Run: headless pygame with SDL's dummy video driver; simulated clock (each Clock.tick advances the game by its frame time, no real sleeping); random seed 0; keys injected as events and as key.get_pressed() state; no mouse input.
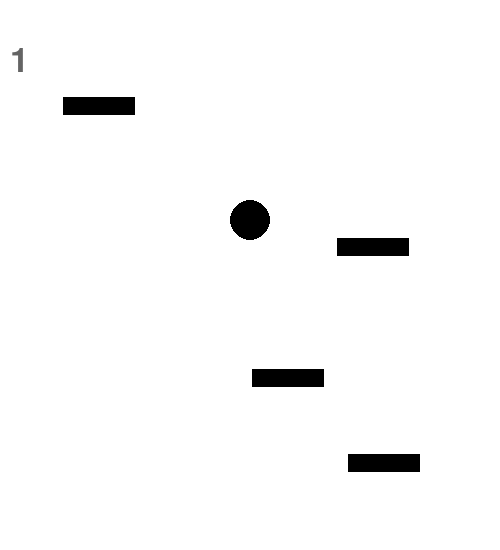
Frame 1 of 2 · flips 1–60 · no input
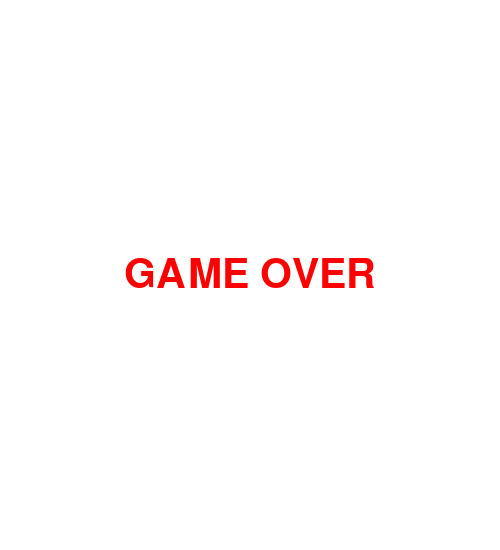
Frame 2 of 2 · flips 61–180 · tapped SPACE, RETURN · held RIGHT (→), D

The pygame program that drew these frames:

from pygame import *
import random

window_x = 500
window_y = 550

init()
window = display.set_mode((window_x, window_y))
display.set_caption('Stick Jump!')
clock = time.Clock()

# Herní informace
info = {
    'score': 0,
    'high_score': 0
}

# Panáček (kolečko)
player_radius = 20
player_x = window_x // 2
player_y = window_y - 40 - player_radius  # startovní pozice nad zemí
player_speed_x = 0
player_speed_y = 0
max_speed_x = 5
jump_speed = 15
gravity = 0.5
max_jump_height = 150  # max vzdálenost, kterou panáček může přeskočit

# Platformy
platform_width = 72
platform_height = 18
platforms = []

# Zem / startovací plošina úplně dole
ground = {'rect': Rect(0, window_y - 20, window_x, 20), 'dir': 0}
platforms.append(ground)

# Funkce pro generování nové plošiny nad poslední existující
def spawn_platform(last_y):
    y = last_y - random.randint(80, max_jump_height)
    x = random.randint(0, window_x - platform_width)
    direction = random.choice([-1, 1])
    platforms.append({'rect': Rect(x, y, platform_width, platform_height), 'dir': direction})

# Inicializace několika plošin nad zemí
last_platform_y = ground['rect'].y
for _ in range(7):
    spawn_platform(last_platform_y)
    last_platform_y = platforms[-1]['rect'].y

# Události
def event_loop():
    for e in event.get():
        if e.type == QUIT:
            quit()
        if e.type == KEYDOWN:
            if e.key == K_ESCAPE:
                quit()

# Hlavní smyčka
while True:
    event_loop()

    keys = key.get_pressed()

    # Pohyb panáčka
    if keys[K_LEFT]:
        player_speed_x = -max_speed_x
    elif keys[K_RIGHT]:
        player_speed_x = max_speed_x
    else:
        player_speed_x = 0

    player_x += player_speed_x

    # Uložíme předchozí Y pro kontrolu průchodu skrz plošinu
    prev_y = player_y
    player_y -= player_speed_y
    player_speed_y -= gravity

    # Skákání a kolize s plošinami
    player_rect = Rect(player_x - player_radius, player_y - player_radius, player_radius*2, player_radius*2)
    for plat in platforms:
        plat_top = plat['rect'].y
        if prev_y + player_radius <= plat_top <= player_y + player_radius and player_rect.colliderect(plat['rect']):
            player_y = plat_top - player_radius
            player_speed_y = jump_speed
            break

    # Posun plošin spolu s postavičkou
    if player_y < window_y * 0.4:
        shift = window_y * 0.4 - player_y
        player_y = window_y * 0.4
        info['score'] += shift / 50
        for plat in platforms:
            plat['rect'].y += shift

    # Odstranění starých plošin a generování nových
    platforms = [plat for plat in platforms if plat['rect'].y < window_y + 100]
    if platforms:
        last_platform_y = min([plat['rect'].y for plat in platforms])
    else:
        last_platform_y = window_y

    while last_platform_y > -max_jump_height:
        spawn_platform(last_platform_y)
        last_platform_y = platforms[-1]['rect'].y

    # Posun plošin do stran (mimo zem)
    for plat in platforms:
        if plat != ground:
            plat['rect'].x += plat['dir']*2
            if plat['rect'].x <= 0 or plat['rect'].x + platform_width >= window_x:
                plat['dir'] *= -1

    # Konec hry – pokud panáček spadne 
    if player_y > window_y:
        window.fill((255,255,255))
        f = font.SysFont('', 60)
        msg = f.render("GAME OVER", True, (255,0,0))
        window.blit(msg, (window_x//2 - msg.get_width()//2, window_y//2 - msg.get_height()//2))
        display.update()
        time.wait(2000)
        quit()

    # Kreslení
    window.fill((255,255,255))
    for plat in platforms:
        draw.rect(window, (0,0,0), (plat['rect'].x, plat['rect'].y, plat['rect'].width, plat['rect'].height))
    draw.circle(window, (0,0,0), (int(player_x), int(player_y)), player_radius)

    # Skóre
    f = font.SysFont('', 50)
    msg = f.render(str(int(info['score'])), True, (100,100,100))
    window.blit(msg, (10, msg.get_height() + 10))

    display.update()
    clock.tick(60)
    
